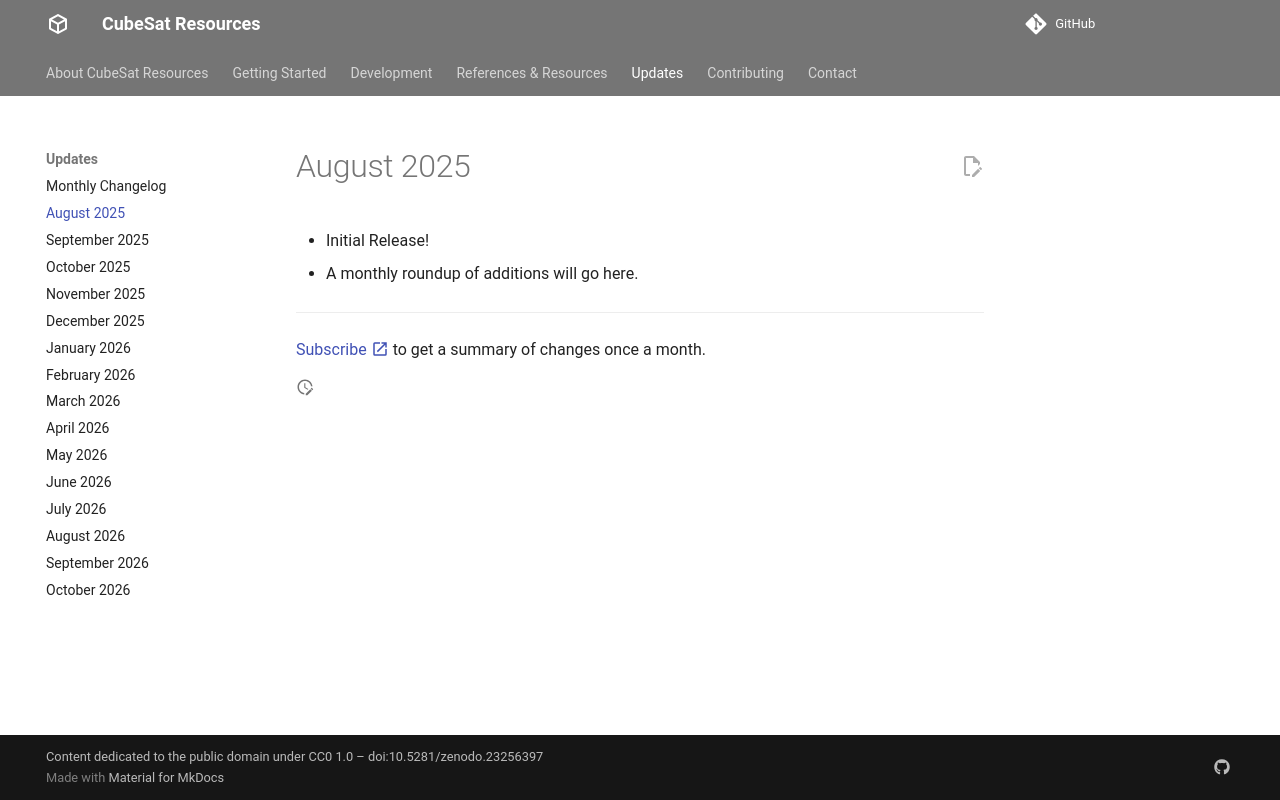

repository: buildacubesat/CubeSat-Resources · page: updates/2025-08/index.html · generator: mkdocs

# August 2025

A monthly roundup of additions will go here!

[Subscribe :material-open-in-new:](https://buttondown.com/buildacubesat#subscribe-form){ target=_blank } to get a summary once a month.
